Run: headless pygame with SDL's dummy video driver; simulated clock (each Clock.tick advances the game by its frame time, no real sleeping); random seed 0; keys injected as events and as key.get_pressed() state; no mouse input.
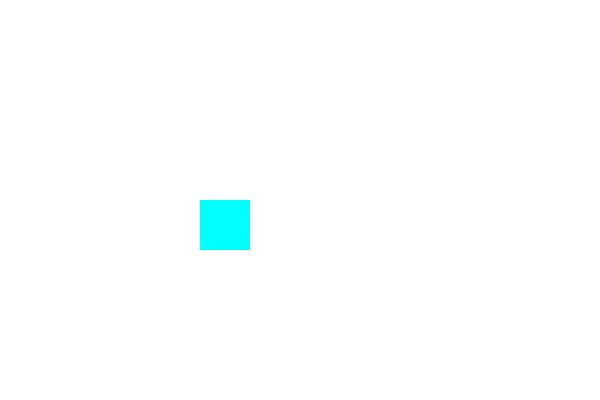
Frame 1 of 4 · flips 1–60 · no input
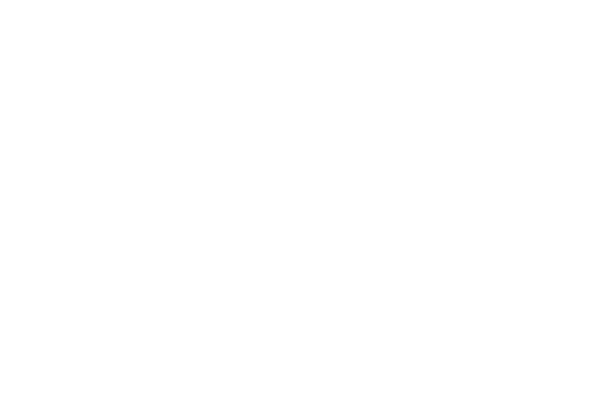
Frame 2 of 4 · flips 61–180 · tapped SPACE, RETURN · held RIGHT (→), D
Frame 3 of 4 · flips 181–300 · held DOWN (↓), S · screen unchanged from frame 2, image omitted
Frame 4 of 4 · flips 301–420 · held LEFT (←), A, UP (↑), W · screen same as frame 1, image omitted

The pygame program that drew these frames:

import pygame

pygame.init()

SCREEN_WIDTH = 600
SCREEN_HEIGHT = 400

screen = pygame.display.set_mode((SCREEN_WIDTH, SCREEN_HEIGHT))
pygame.display.set_caption("Moving Rectangle")

rect_2 = pygame.Rect(200, 200, 50, 50)  # Create a rectangle

clock = pygame.time.Clock()

run = True
while run:
    clock.tick(60)

    # Fill the background white
    screen.fill((255, 255, 255))

    # Player controls
    keys = pygame.key.get_pressed()
    if keys[pygame.K_a]:
        rect_2.x -= 5
    if keys[pygame.K_d]:
        rect_2.x += 5
    if keys[pygame.K_w]:
        rect_2.y -= 5
    if keys[pygame.K_s]:
        rect_2.y += 5

    # Draw the rectangle
    pygame.draw.rect(screen, (0, 255, 255), rect_2)

    for event in pygame.event.get():
        if event.type == pygame.QUIT:
            run = False

    pygame.display.flip()

pygame.quit()
